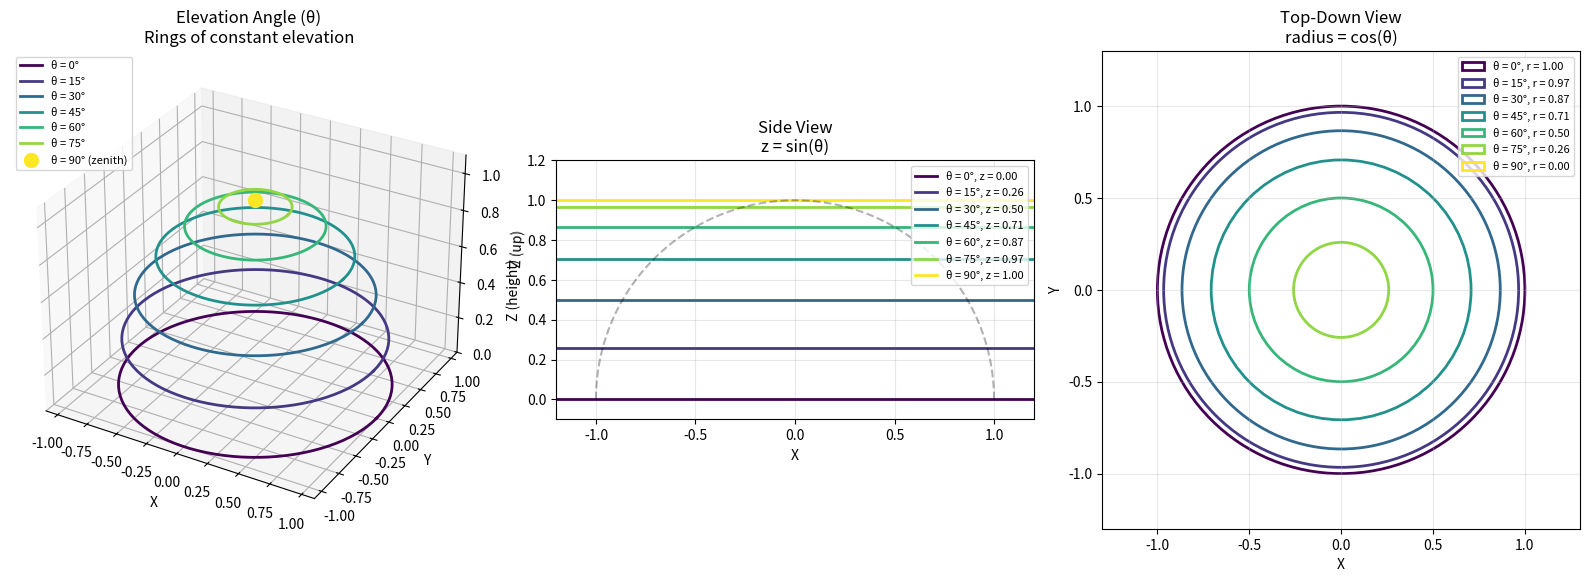
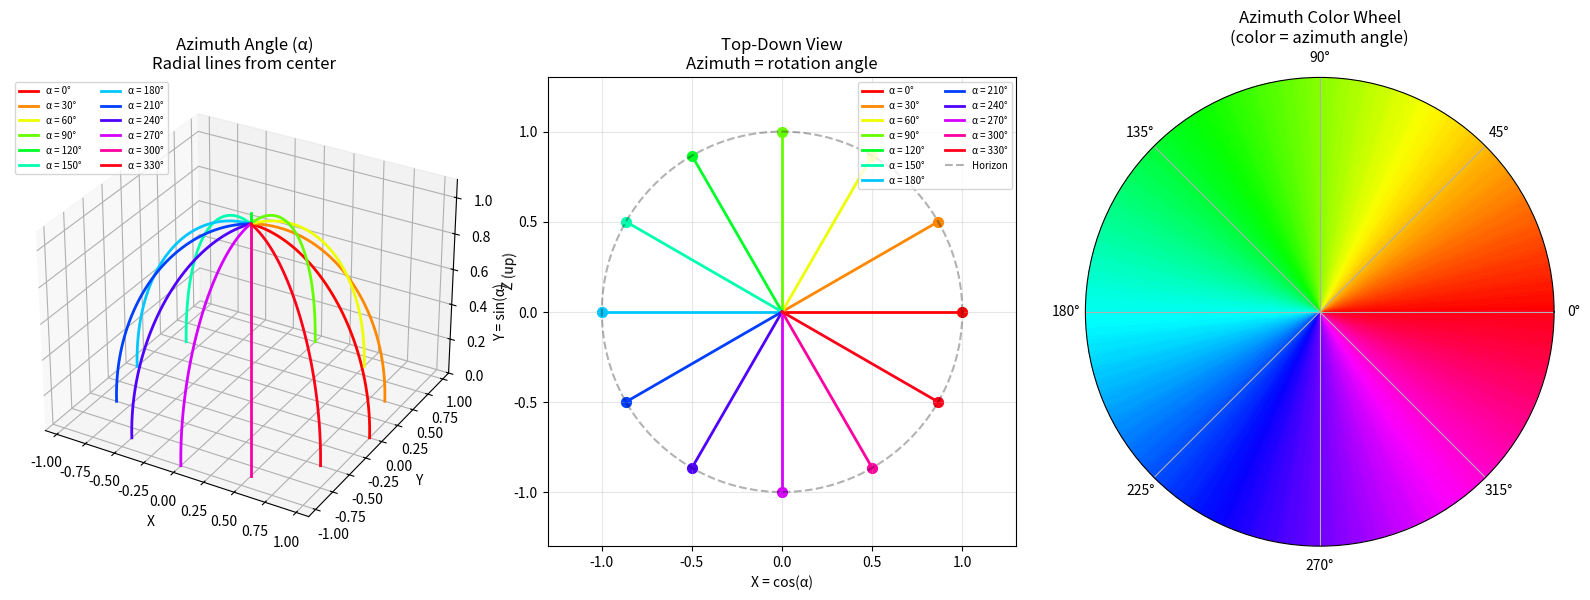
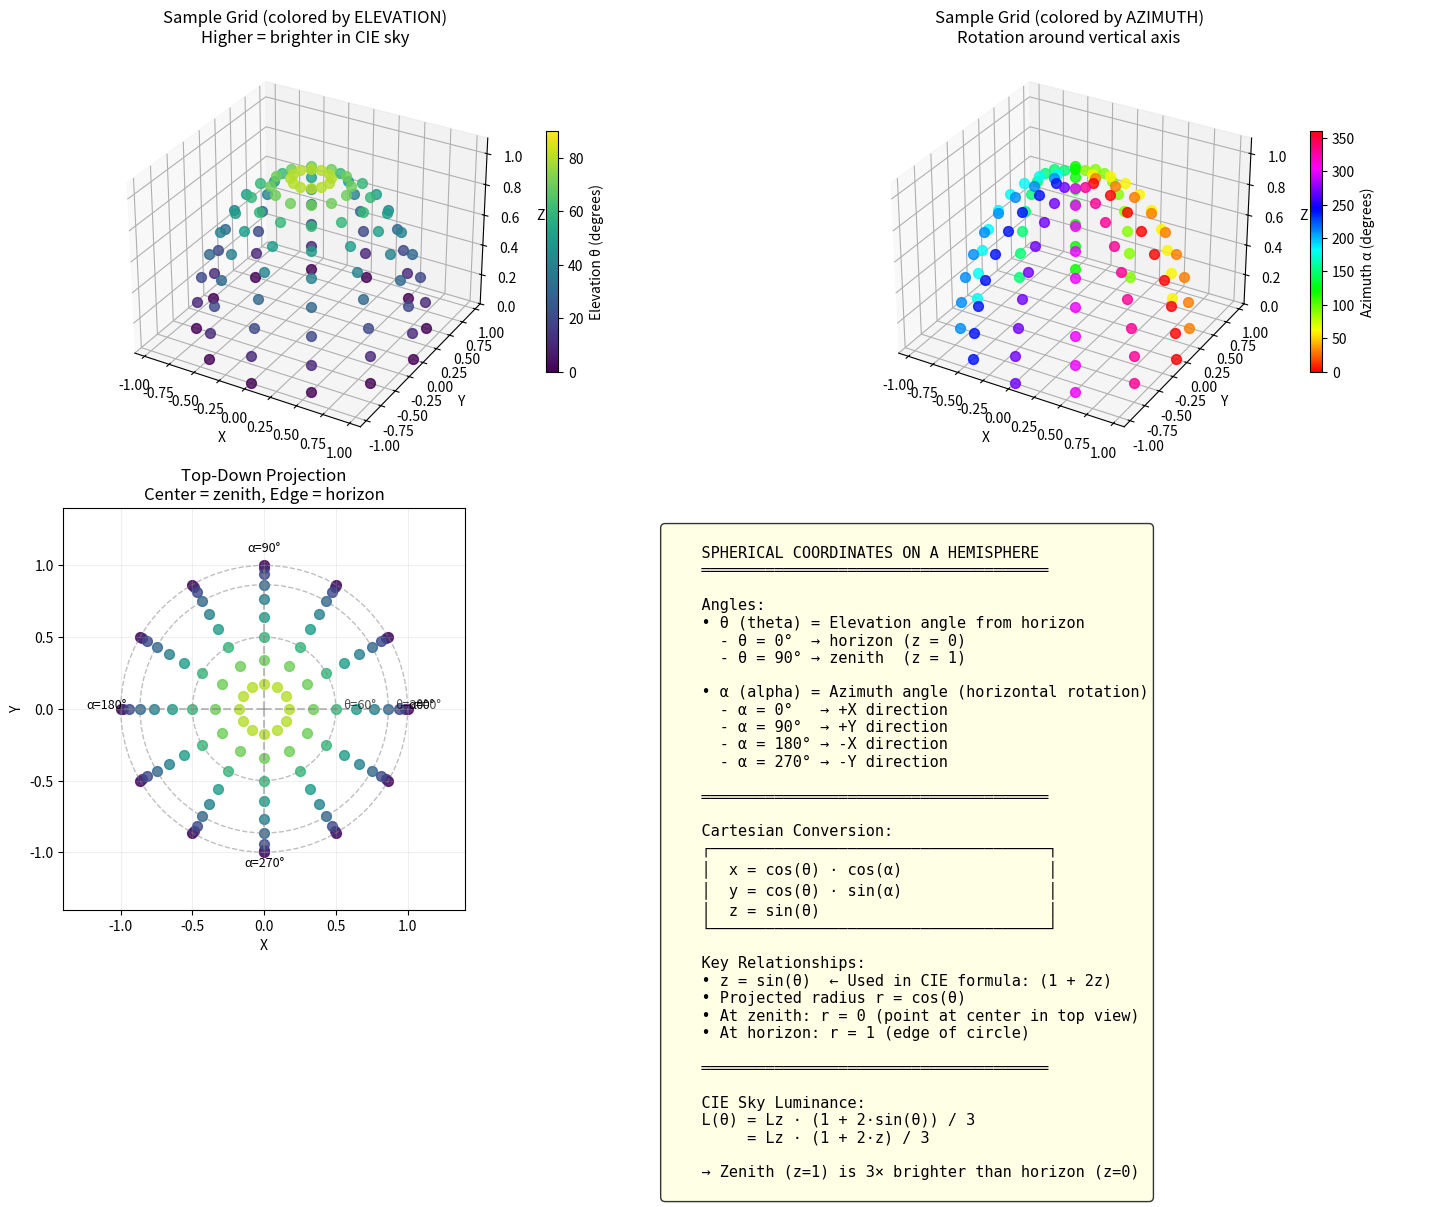
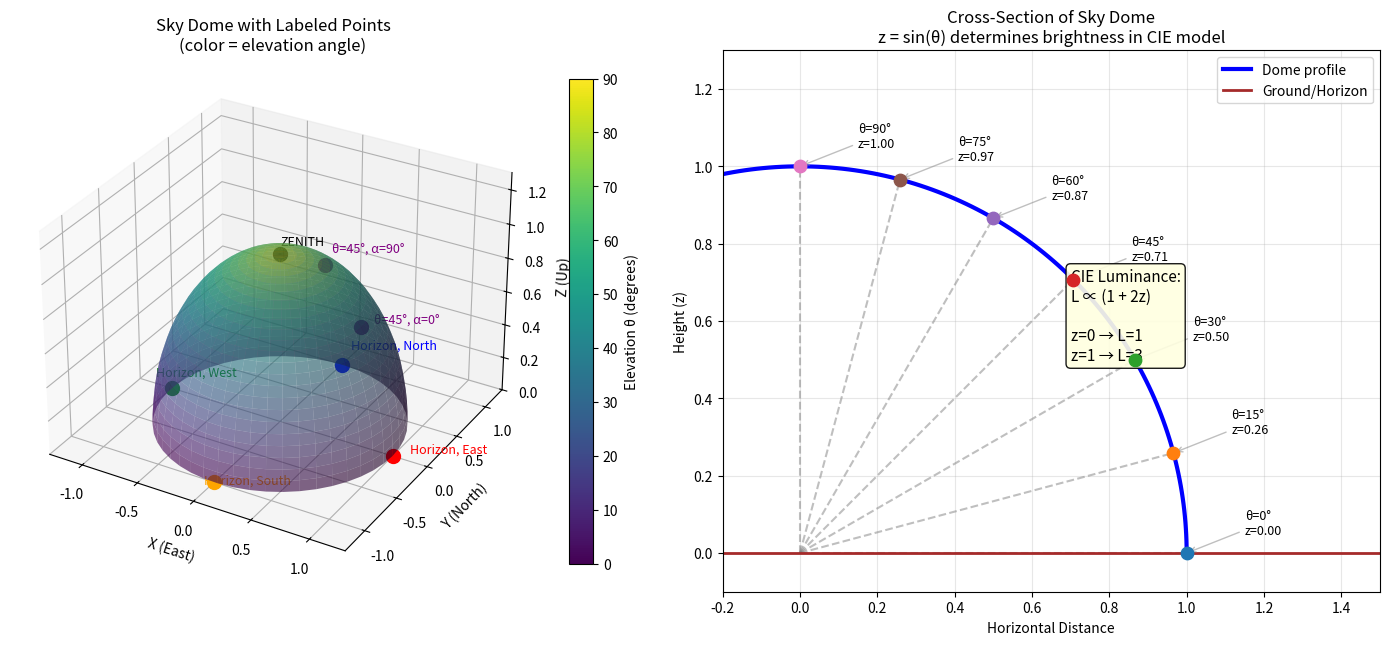

Reproduce these figures in Python, in order.
"""
Visualization of Spherical Coordinates on a Hemisphere

This script helps build intuition about how elevation (θ) and azimuth (α)
angles map onto a hemisphere representing the sky dome.

Terminology:
- Elevation angle (θ): Angle from horizon (0° = horizon, 90° = zenith)
- Zenith angle (γ): Angle from zenith (0° = zenith, 90° = horizon)
  Note: γ = 90° - θ, so sin(θ) = cos(γ)
- Azimuth angle (α): Horizontal rotation (0° to 360°)
"""

import numpy as np
import matplotlib.pyplot as plt
from matplotlib import cm
from mpl_toolkits.mplot3d import Axes3D


def spherical_to_cartesian(elevation_rad, azimuth_rad, radius=1.0):
    """
    Convert spherical coordinates to Cartesian.

    Args:
        elevation_rad: Elevation angle from horizon (radians)
        azimuth_rad: Azimuth angle (radians)
        radius: Sphere radius

    Returns:
        x, y, z coordinates
    """
    x = radius * np.cos(elevation_rad) * np.cos(azimuth_rad)
    y = radius * np.cos(elevation_rad) * np.sin(azimuth_rad)
    z = radius * np.sin(elevation_rad)
    return x, y, z


def plot_elevation_rings():
    """Show how elevation angle creates horizontal rings on the dome."""
    fig = plt.figure(figsize=(16, 6))

    # 3D view
    ax1 = fig.add_subplot(131, projection='3d')

    azimuth = np.linspace(0, 2*np.pi, 100)
    elevations = [0, 15, 30, 45, 60, 75, 90]  # degrees
    colors = cm.viridis(np.linspace(0, 1, len(elevations)))

    for elev_deg, color in zip(elevations, colors):
        elev_rad = np.radians(elev_deg)
        x, y, z = spherical_to_cartesian(elev_rad, azimuth)

        if elev_deg == 90:  # Zenith is a point
            ax1.scatter([0], [0], [1], c=[color], s=100, label=f'θ = {elev_deg}° (zenith)')
        else:
            ax1.plot(x, y, z, c=color, linewidth=2, label=f'θ = {elev_deg}°')

    ax1.set_xlabel('X')
    ax1.set_ylabel('Y')
    ax1.set_zlabel('Z (up)')
    ax1.set_title('Elevation Angle (θ)\nRings of constant elevation')
    ax1.legend(loc='upper left', fontsize=8)
    ax1.set_xlim(-1.1, 1.1)
    ax1.set_ylim(-1.1, 1.1)
    ax1.set_zlim(0, 1.1)

    # Side view (X-Z plane)
    ax2 = fig.add_subplot(132)

    for elev_deg, color in zip(elevations, colors):
        elev_rad = np.radians(elev_deg)
        # Draw arc in X-Z plane
        theta_range = np.linspace(0, np.pi, 50)
        x = np.cos(elev_rad) * np.cos(theta_range)
        z = np.sin(elev_rad) * np.ones_like(theta_range)
        ax2.axhline(y=np.sin(elev_rad), color=color, linewidth=2,
                   label=f'θ = {elev_deg}°, z = {np.sin(elev_rad):.2f}')

    # Draw dome outline
    theta_outline = np.linspace(0, np.pi/2, 50)
    ax2.plot(np.cos(theta_outline), np.sin(theta_outline), 'k--', alpha=0.3)
    ax2.plot(-np.cos(theta_outline), np.sin(theta_outline), 'k--', alpha=0.3)

    ax2.set_xlabel('X')
    ax2.set_ylabel('Z (height)')
    ax2.set_title('Side View\nz = sin(θ)')
    ax2.set_aspect('equal')
    ax2.set_xlim(-1.2, 1.2)
    ax2.set_ylim(-0.1, 1.2)
    ax2.legend(fontsize=8, loc='upper right')
    ax2.grid(True, alpha=0.3)

    # Top-down view showing radial distance
    ax3 = fig.add_subplot(133)

    for elev_deg, color in zip(elevations, colors):
        elev_rad = np.radians(elev_deg)
        r = np.cos(elev_rad)  # Radial distance in projection
        circle = plt.Circle((0, 0), r, fill=False, color=color, linewidth=2,
                           label=f'θ = {elev_deg}°, r = {r:.2f}')
        ax3.add_patch(circle)

    ax3.set_xlabel('X')
    ax3.set_ylabel('Y')
    ax3.set_title('Top-Down View\nradius = cos(θ)')
    ax3.set_aspect('equal')
    ax3.set_xlim(-1.3, 1.3)
    ax3.set_ylim(-1.3, 1.3)
    ax3.legend(fontsize=8, loc='upper right')
    ax3.grid(True, alpha=0.3)

    plt.tight_layout()
    return fig


def plot_azimuth_lines():
    """Show how azimuth angle creates radial lines on the dome."""
    fig = plt.figure(figsize=(16, 6))

    # 3D view
    ax1 = fig.add_subplot(131, projection='3d')

    elevation = np.linspace(0, np.pi/2, 50)
    azimuths = np.linspace(0, 360, 13)[:-1]  # 0, 30, 60, ..., 330 degrees
    colors = cm.hsv(np.linspace(0, 1, len(azimuths)))

    for azim_deg, color in zip(azimuths, colors):
        azim_rad = np.radians(azim_deg)
        x, y, z = spherical_to_cartesian(elevation, azim_rad)
        ax1.plot(x, y, z, c=color, linewidth=2, label=f'α = {int(azim_deg)}°')

    ax1.set_xlabel('X')
    ax1.set_ylabel('Y')
    ax1.set_zlabel('Z (up)')
    ax1.set_title('Azimuth Angle (α)\nRadial lines from center')
    ax1.legend(loc='upper left', fontsize=7, ncol=2)
    ax1.set_xlim(-1.1, 1.1)
    ax1.set_ylim(-1.1, 1.1)
    ax1.set_zlim(0, 1.1)

    # Top-down view
    ax2 = fig.add_subplot(132)

    for azim_deg, color in zip(azimuths, colors):
        azim_rad = np.radians(azim_deg)
        x_end = np.cos(azim_rad)
        y_end = np.sin(azim_rad)
        ax2.plot([0, x_end], [0, y_end], c=color, linewidth=2,
                label=f'α = {int(azim_deg)}°')
        ax2.scatter([x_end], [y_end], c=[color], s=50)

    # Horizon circle
    theta = np.linspace(0, 2*np.pi, 100)
    ax2.plot(np.cos(theta), np.sin(theta), 'k--', alpha=0.3, label='Horizon')

    ax2.set_xlabel('X = cos(α)')
    ax2.set_ylabel('Y = sin(α)')
    ax2.set_title('Top-Down View\nAzimuth = rotation angle')
    ax2.set_aspect('equal')
    ax2.set_xlim(-1.3, 1.3)
    ax2.set_ylim(-1.3, 1.3)
    ax2.legend(fontsize=7, loc='upper right', ncol=2)
    ax2.grid(True, alpha=0.3)

    # Azimuth as color wheel
    ax3 = fig.add_subplot(133, projection='polar')

    r = np.linspace(0, 1, 50)
    theta = np.linspace(0, 2*np.pi, 360)
    R, THETA = np.meshgrid(r, theta)

    # Color by azimuth
    ax3.pcolormesh(THETA, R, np.degrees(THETA), cmap='hsv', shading='auto')
    ax3.set_title('Azimuth Color Wheel\n(color = azimuth angle)')
    ax3.set_rticks([])

    plt.tight_layout()
    return fig


def plot_combined_grid():
    """Show the full sampling grid with both angles varying."""
    fig = plt.figure(figsize=(16, 12))

    # Create sample points
    n_elevation = 9  # 0, 10, 20, ..., 80 degrees
    n_azimuth = 12   # 0, 30, 60, ..., 330 degrees

    elevations = np.linspace(0, 80, n_elevation)  # degrees
    azimuths = np.linspace(0, 330, n_azimuth)     # degrees

    # 3D view - colored by elevation
    ax1 = fig.add_subplot(221, projection='3d')

    for elev_deg in elevations:
        elev_rad = np.radians(elev_deg)
        for azim_deg in azimuths:
            azim_rad = np.radians(azim_deg)
            x, y, z = spherical_to_cartesian(elev_rad, azim_rad)
            color = cm.viridis(elev_deg / 90)
            ax1.scatter([x], [y], [z], c=[color], s=50, alpha=0.8)

    ax1.set_xlabel('X')
    ax1.set_ylabel('Y')
    ax1.set_zlabel('Z')
    ax1.set_title('Sample Grid (colored by ELEVATION)\nHigher = brighter in CIE sky')
    ax1.set_xlim(-1.1, 1.1)
    ax1.set_ylim(-1.1, 1.1)
    ax1.set_zlim(0, 1.1)

    # Add colorbar
    sm = plt.cm.ScalarMappable(cmap='viridis', norm=plt.Normalize(0, 90))
    plt.colorbar(sm, ax=ax1, label='Elevation θ (degrees)', shrink=0.6)

    # 3D view - colored by azimuth
    ax2 = fig.add_subplot(222, projection='3d')

    for elev_deg in elevations:
        elev_rad = np.radians(elev_deg)
        for azim_deg in azimuths:
            azim_rad = np.radians(azim_deg)
            x, y, z = spherical_to_cartesian(elev_rad, azim_rad)
            color = cm.hsv(azim_deg / 360)
            ax2.scatter([x], [y], [z], c=[color], s=50, alpha=0.8)

    ax2.set_xlabel('X')
    ax2.set_ylabel('Y')
    ax2.set_zlabel('Z')
    ax2.set_title('Sample Grid (colored by AZIMUTH)\nRotation around vertical axis')
    ax2.set_xlim(-1.1, 1.1)
    ax2.set_ylim(-1.1, 1.1)
    ax2.set_zlim(0, 1.1)

    sm2 = plt.cm.ScalarMappable(cmap='hsv', norm=plt.Normalize(0, 360))
    plt.colorbar(sm2, ax=ax2, label='Azimuth α (degrees)', shrink=0.6)

    # Top-down projection with both angles labeled
    ax3 = fig.add_subplot(223)

    for elev_deg in elevations:
        elev_rad = np.radians(elev_deg)
        r = np.cos(elev_rad)  # Projected radius

        for azim_deg in azimuths:
            azim_rad = np.radians(azim_deg)
            x = r * np.cos(azim_rad)
            y = r * np.sin(azim_rad)
            color = cm.viridis(elev_deg / 90)
            ax3.scatter([x], [y], c=[color], s=50, alpha=0.8)

    # Draw elevation rings
    for elev_deg in [0, 30, 60]:
        r = np.cos(np.radians(elev_deg))
        circle = plt.Circle((0, 0), r, fill=False, color='gray',
                           linestyle='--', alpha=0.5)
        ax3.add_patch(circle)
        ax3.text(r + 0.05, 0, f'θ={elev_deg}°', fontsize=9, alpha=0.7)

    # Draw azimuth lines
    for azim_deg in [0, 90, 180, 270]:
        azim_rad = np.radians(azim_deg)
        ax3.plot([0, np.cos(azim_rad)], [0, np.sin(azim_rad)],
                'gray', linestyle='--', alpha=0.5)
        ax3.text(1.1*np.cos(azim_rad), 1.1*np.sin(azim_rad),
                f'α={azim_deg}°', fontsize=9, ha='center')

    ax3.set_xlabel('X')
    ax3.set_ylabel('Y')
    ax3.set_title('Top-Down Projection\nCenter = zenith, Edge = horizon')
    ax3.set_aspect('equal')
    ax3.set_xlim(-1.4, 1.4)
    ax3.set_ylim(-1.4, 1.4)
    ax3.grid(True, alpha=0.2)

    # Coordinate formulas
    ax4 = fig.add_subplot(224)
    ax4.axis('off')

    formula_text = """
    SPHERICAL COORDINATES ON A HEMISPHERE
    ══════════════════════════════════════

    Angles:
    • θ (theta) = Elevation angle from horizon
      - θ = 0°  → horizon (z = 0)
      - θ = 90° → zenith  (z = 1)

    • α (alpha) = Azimuth angle (horizontal rotation)
      - α = 0°   → +X direction
      - α = 90°  → +Y direction
      - α = 180° → -X direction
      - α = 270° → -Y direction

    ══════════════════════════════════════

    Cartesian Conversion:
    ┌─────────────────────────────────────┐
    │  x = cos(θ) · cos(α)                │
    │  y = cos(θ) · sin(α)                │
    │  z = sin(θ)                         │
    └─────────────────────────────────────┘

    Key Relationships:
    • z = sin(θ)  ← Used in CIE formula: (1 + 2z)
    • Projected radius r = cos(θ)
    • At zenith: r = 0 (point at center in top view)
    • At horizon: r = 1 (edge of circle)

    ══════════════════════════════════════

    CIE Sky Luminance:
    L(θ) = Lz · (1 + 2·sin(θ)) / 3
         = Lz · (1 + 2·z) / 3

    → Zenith (z=1) is 3× brighter than horizon (z=0)
    """

    ax4.text(0.05, 0.95, formula_text, transform=ax4.transAxes,
            fontsize=11, verticalalignment='top', fontfamily='monospace',
            bbox=dict(boxstyle='round', facecolor='lightyellow', alpha=0.8))

    plt.tight_layout()
    return fig


def plot_angle_values_on_dome():
    """Annotated dome showing actual angle values at specific points."""
    fig = plt.figure(figsize=(14, 10))

    # Create a dense hemisphere surface
    u = np.linspace(0, 2*np.pi, 50)
    v = np.linspace(0, np.pi/2, 25)
    U, V = np.meshgrid(u, v)

    X = np.cos(V) * np.cos(U)
    Y = np.cos(V) * np.sin(U)
    Z = np.sin(V)

    # 3D view with elevation coloring
    ax1 = fig.add_subplot(121, projection='3d')

    # Plot surface colored by elevation
    surf = ax1.plot_surface(X, Y, Z, facecolors=cm.viridis(V / (np.pi/2)),
                           alpha=0.6, linewidth=0, antialiased=True)

    # Add specific labeled points
    labeled_points = [
        (0, 0, 'Horizon, East', 'red'),
        (0, 90, 'Horizon, North', 'blue'),
        (0, 180, 'Horizon, West', 'green'),
        (0, 270, 'Horizon, South', 'orange'),
        (45, 0, 'θ=45°, α=0°', 'purple'),
        (45, 90, 'θ=45°, α=90°', 'purple'),
        (90, 0, 'ZENITH', 'black'),
    ]

    for elev_deg, azim_deg, label, color in labeled_points:
        elev_rad = np.radians(elev_deg)
        azim_rad = np.radians(azim_deg)
        x, y, z = spherical_to_cartesian(elev_rad, azim_rad)
        ax1.scatter([x], [y], [z], c=color, s=100, zorder=5)
        ax1.text(x*1.15, y*1.15, z+0.05, label, fontsize=9, color=color)

    ax1.set_xlabel('X (East)')
    ax1.set_ylabel('Y (North)')
    ax1.set_zlabel('Z (Up)')
    ax1.set_title('Sky Dome with Labeled Points\n(color = elevation angle)')
    ax1.set_xlim(-1.3, 1.3)
    ax1.set_ylim(-1.3, 1.3)
    ax1.set_zlim(0, 1.3)

    # Add colorbar
    sm = plt.cm.ScalarMappable(cmap='viridis', norm=plt.Normalize(0, 90))
    plt.colorbar(sm, ax=ax1, label='Elevation θ (degrees)', shrink=0.5)

    # Cross-section view showing z = sin(θ)
    ax2 = fig.add_subplot(122)

    theta_range = np.linspace(0, np.pi/2, 100)
    x_dome = np.cos(theta_range)
    z_dome = np.sin(theta_range)

    ax2.plot(x_dome, z_dome, 'b-', linewidth=3, label='Dome profile')
    ax2.plot(-x_dome, z_dome, 'b-', linewidth=3)

    # Mark specific angles
    angles_to_mark = [0, 15, 30, 45, 60, 75, 90]
    for theta_deg in angles_to_mark:
        theta_rad = np.radians(theta_deg)
        x = np.cos(theta_rad)
        z = np.sin(theta_rad)

        # Draw radial line from origin
        ax2.plot([0, x], [0, z], 'gray', linestyle='--', alpha=0.5)
        ax2.scatter([x], [z], s=80, zorder=5)

        # Add label
        ax2.annotate(f'θ={theta_deg}°\nz={z:.2f}',
                    xy=(x, z), xytext=(x+0.15, z+0.05),
                    fontsize=9, ha='left',
                    arrowprops=dict(arrowstyle='->', color='gray', alpha=0.5))

    ax2.axhline(y=0, color='brown', linewidth=2, label='Ground/Horizon')
    ax2.set_xlabel('Horizontal Distance')
    ax2.set_ylabel('Height (z)')
    ax2.set_title('Cross-Section of Sky Dome\nz = sin(θ) determines brightness in CIE model')
    ax2.set_aspect('equal')
    ax2.set_xlim(-0.2, 1.5)
    ax2.set_ylim(-0.1, 1.3)
    ax2.legend(loc='upper right')
    ax2.grid(True, alpha=0.3)

    # Add formula annotation
    ax2.text(0.7, 0.5, 'CIE Luminance:\nL ∝ (1 + 2z)\n\nz=0 → L=1\nz=1 → L=3',
            fontsize=11, bbox=dict(boxstyle='round', facecolor='lightyellow', alpha=0.9))

    plt.tight_layout()
    return fig


def main():
    """Generate all angle visualization plots."""
    print("="*60)
    print("  SPHERICAL COORDINATES ON A HEMISPHERE")
    print("  Understanding Elevation and Azimuth Angles")
    print("="*60)

    print("\n📐 Generating visualizations...")

    fig1 = plot_elevation_rings()
    fig1.savefig('angles_01_elevation_rings.png', dpi=150, bbox_inches='tight')
    print("   ✓ Saved: angles_01_elevation_rings.png")
    print("     → Shows how elevation angle (θ) creates horizontal rings")
    print("     → Higher rings = closer to zenith = brighter in CIE sky")

    fig2 = plot_azimuth_lines()
    fig2.savefig('angles_02_azimuth_lines.png', dpi=150, bbox_inches='tight')
    print("   ✓ Saved: angles_02_azimuth_lines.png")
    print("     → Shows how azimuth angle (α) creates radial lines")
    print("     → Rotation around the vertical axis")

    fig3 = plot_combined_grid()
    fig3.savefig('angles_03_combined_grid.png', dpi=150, bbox_inches='tight')
    print("   ✓ Saved: angles_03_combined_grid.png")
    print("     → Shows the full sampling grid with formulas")

    fig4 = plot_angle_values_on_dome()
    fig4.savefig('angles_04_labeled_dome.png', dpi=150, bbox_inches='tight')
    print("   ✓ Saved: angles_04_labeled_dome.png")
    print("     → Annotated dome with specific angle values")

    print("\n" + "="*60)
    print("KEY INSIGHTS:")
    print("="*60)
    print("""
    1. ELEVATION (θ) - "How high in the sky?"
       • θ = 0°  → Looking at horizon (z = 0)
       • θ = 90° → Looking straight up at zenith (z = 1)
       • z = sin(θ) is used in CIE formula

    2. AZIMUTH (α) - "Which compass direction?"
       • α = 0°   → East  (+X direction)
       • α = 90°  → North (+Y direction)
       • α = 180° → West  (-X direction)
       • α = 270° → South (-Y direction)

    3. CARTESIAN CONVERSION:
       x = cos(θ) · cos(α)
       y = cos(θ) · sin(α)
       z = sin(θ)

    4. CIE SKY MODEL:
       L(θ) ∝ (1 + 2·sin(θ)) = (1 + 2z)
       → Zenith is 3× brighter than horizon
    """)

    print("\n✅ All visualizations generated!")
    plt.show()


if __name__ == "__main__":
    main()


